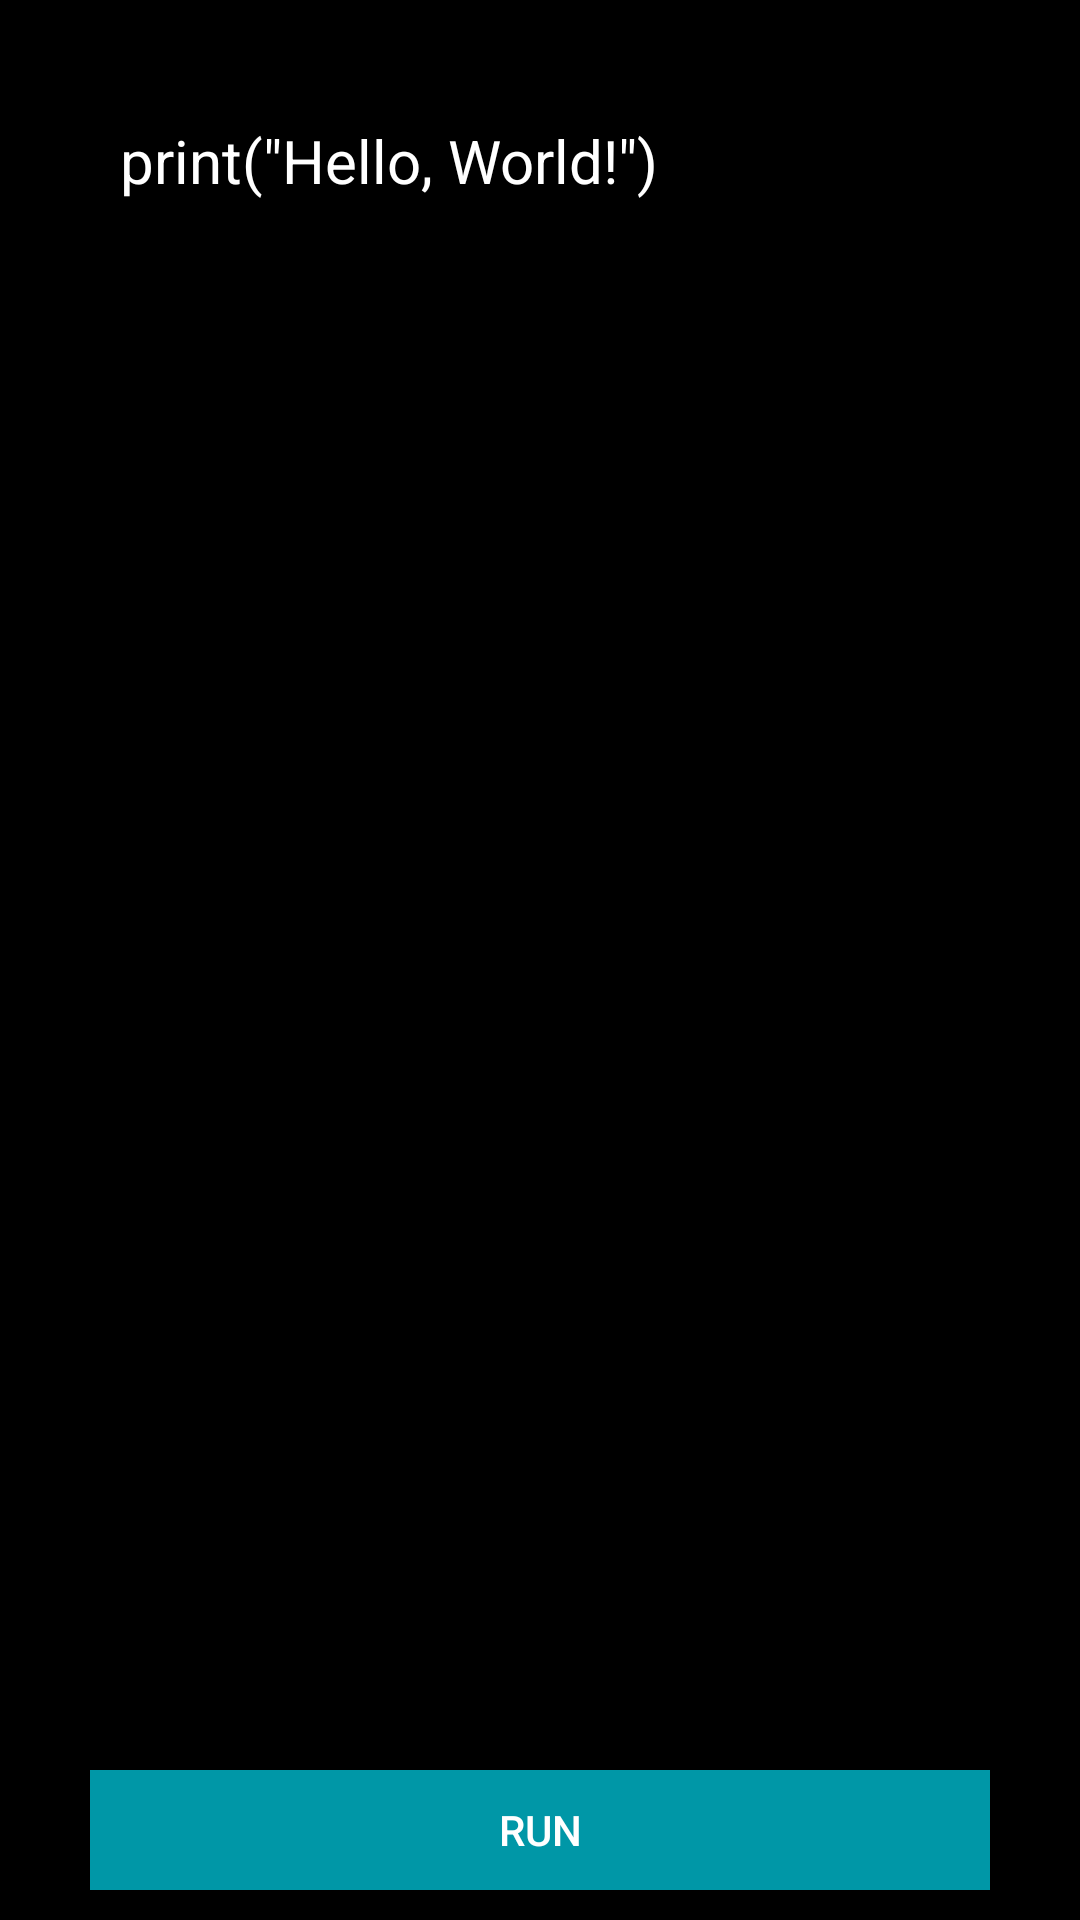

Layout XML and referenced resources for this Android screen:
<!-- AndroidManifest.xml: application theme Theme.PyCompiler -->
<!-- res/layout/activity_main.xml -->
<LinearLayout xmlns:android="http://schemas.android.com/apk/res/android"
    xmlns:tools="http://schemas.android.com/tools"
    android:layout_width="match_parent"
    android:layout_height="match_parent"
    android:background="@color/black"
    android:gravity="center"
    android:orientation="vertical"
    android:layout_weight="1">

    <LinearLayout
        android:layout_width="match_parent"
        android:layout_height="0dp"
        android:layout_weight="1"
        android:gravity="center"
        android:orientation="vertical">

        <EditText
            android:id="@+id/code"
            android:layout_width="match_parent"
            android:layout_height="match_parent"
            android:autofillHints=""
            android:inputType="textMultiLine"
            android:text="@string/hello_world"
            android:textColor="#FFFFFF"
            tools:ignore="LabelFor"
            android:lines="8"
            android:minLines="6"
            android:gravity="top|left"
            android:maxLines="10"
            android:scrollbars="vertical"
            android:layout_margin="20dp"
            android:padding="20dp"
            android:textSize="20sp"/>

    </LinearLayout>

    <LinearLayout
        android:gravity="center"
        android:orientation="horizontal"
        android:layout_width="match_parent"
        android:layout_height="wrap_content">

        <Button
            android:textSize="14sp"
            android:textColor="#ffffff"
            android:id="@+id/run"
            android:background="#0097a7"
            android:layout_width="300dp"
            android:layout_height="40dp"
            android:layout_marginTop="10dp"
            android:layout_marginBottom="10dp"
            android:text="@string/run"/>

    </LinearLayout>

</LinearLayout>
<!-- resources referenced by this layout -->
<resources>
  <string name="hello_world">print(\"Hello, World!\")</string>
  <string name="run">Run</string>
  <style name="Theme.PyCompiler" parent="Theme.MaterialComponents.DayNight.NoActionBar">
          
          <item name="colorPrimary">@color/purple_500</item>
          <item name="colorPrimaryVariant">@color/purple_700</item>
          <item name="colorOnPrimary">@color/white</item>
          
          <item name="colorSecondary">@color/teal_200</item>
          <item name="colorSecondaryVariant">@color/teal_700</item>
          <item name="colorOnSecondary">@color/black</item>
          
          <item name="android:statusBarColor" tools:targetApi="l">?attr/colorPrimaryVariant</item>
          
      </style>
  <!-- not gathered from this repository: default colours our renderer supplied (Android Studio template values) -->
  <color name="purple_500">#FF6200EE</color>
  <color name="purple_700">#FF3700B3</color>
  <color name="teal_200">#FF03DAC5</color>
  <color name="teal_700">#FF018786</color>
  <color name="black">#FF000000</color>
  <color name="white">#FFFFFFFF</color>
</resources>
